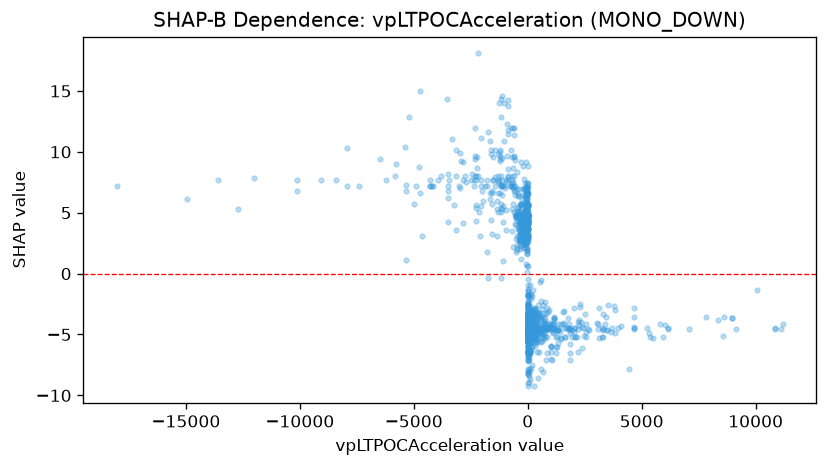

The file beside this chart, header and first rows:
feature_value, shap_value
512.3, -3.575
826.1, -2.854
-671.5, 7.464
-671.5, 3.524
652.7, -3.585
-313, 2.784
4.434, -3.204
457.6, -3.221
-183.4, 3.253
-329.8, 3.253
801.6, -3.204
1004, -4.236
-3235, 5.645
-19.65, 2.479
-323.1, 3.213
264.2, -4.34
233.8, -3.204
4664, -3.553
4664, -2.82
193.3, -4.878
79.47, -4.476
79.47, -4.105
-538, 4.057
805.9, -4.621
805.9, -4.516
-904.5, 7.527
109.7, -4.476
88.54, -4.919
108, -0.9336
3485, -4.621
93.96, -4.476
93.96, -4.621
114, -5.611
1100, -4.142
-784.1, 7.223
326.8, -4.621
-134.8, 4.721
-134.8, 3.547
-88.89, 3.173
-93.2, 4.097
0.5359, -2.964
-32.26, 3.585
-34.43, 3.069
50.21, -3.474
8.438, -2.859
-329.9, 2.747
164.5, -3.244
-20.32, 4.646
-15.76, 1.935
-11, 4.791
-11, 4.646
-1.004, -4.516
36.64, -4.476
36.64, -3.732
0.4184, -4.516
0.0556, -5.21
-38.11, 2.12
-44.52, 4.791
-176.5, 4.751
-54.18, 4.791
... 1,511 more rows
